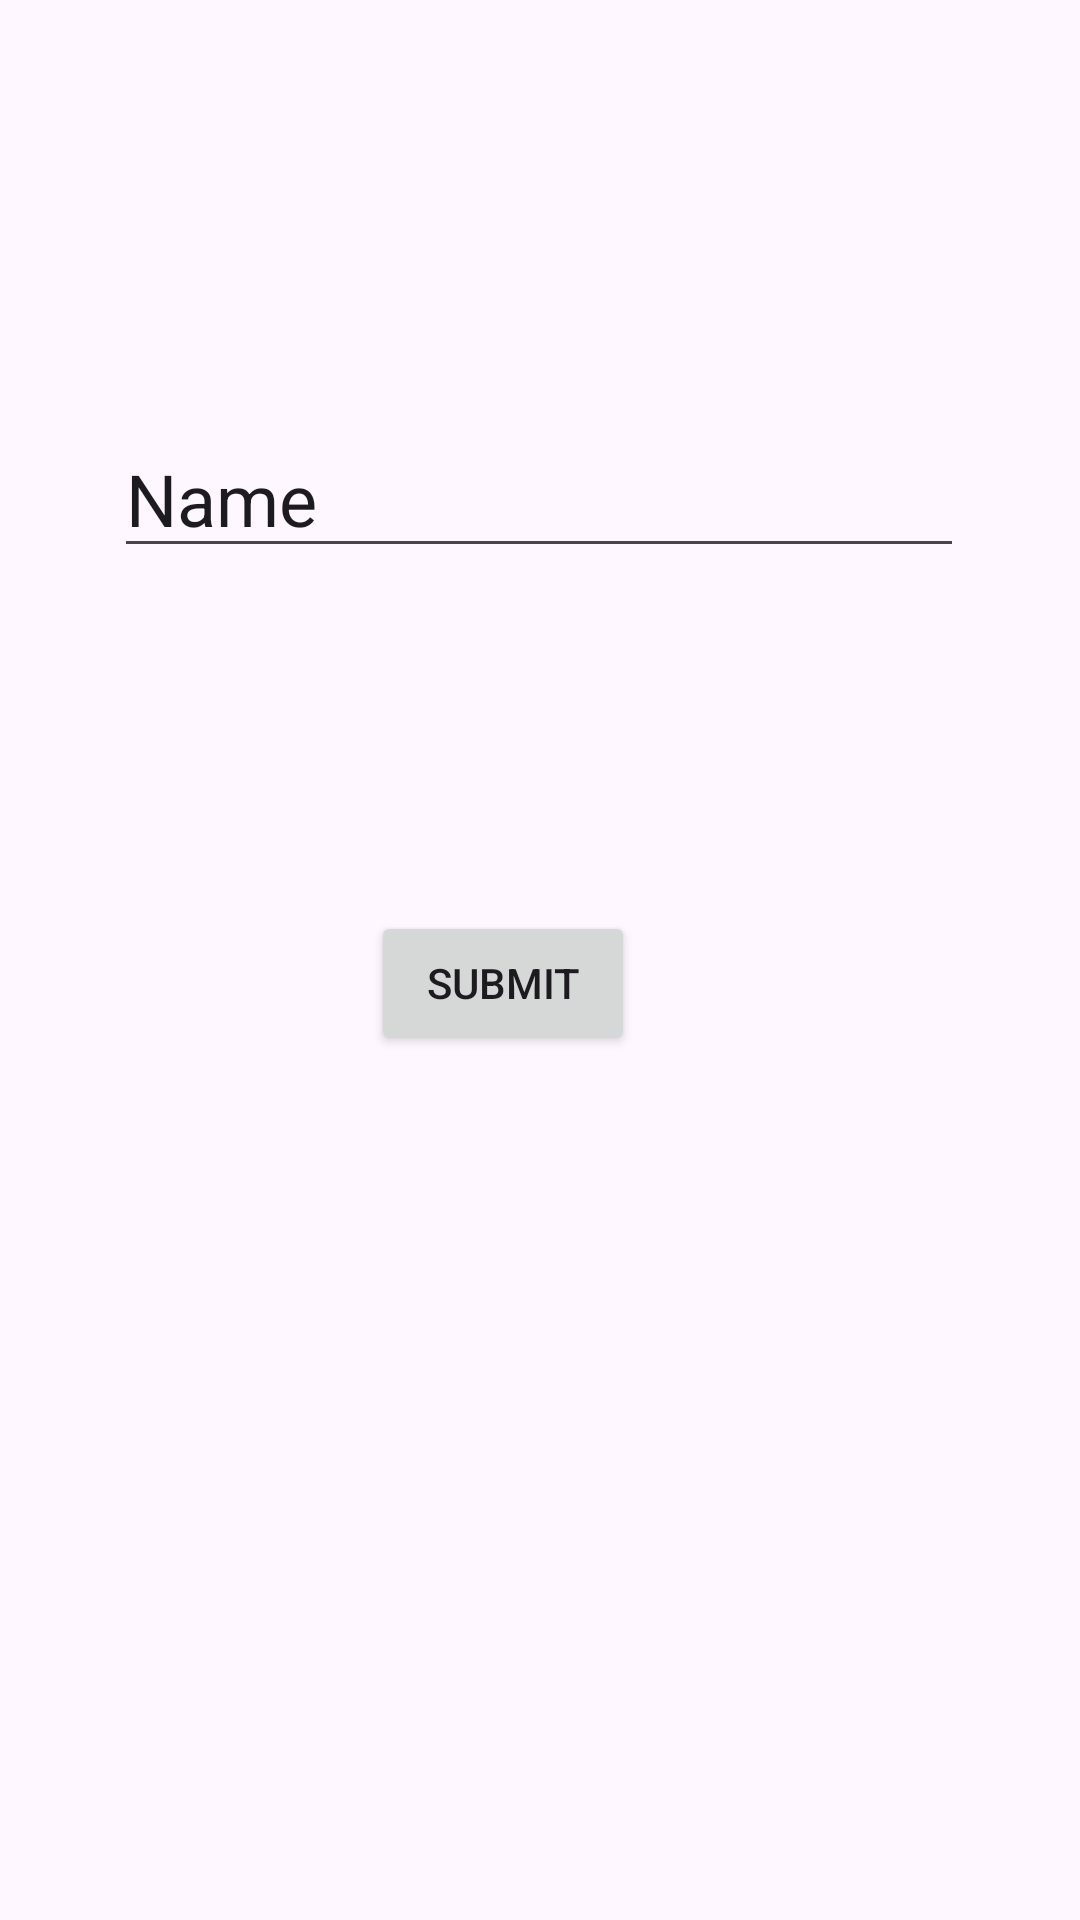

Write the Android layout XML for this screen, with the resource values it uses.
<!-- AndroidManifest.xml: application theme Theme.NavDemo3 -->
<!-- res/layout/fragment_sign_up.xml -->
<?xml version="1.0" encoding="utf-8"?>
<layout xmlns:tools="http://schemas.android.com/tools"
    xmlns:android="http://schemas.android.com/apk/res/android"
    xmlns:app="http://schemas.android.com/apk/res-auto">
<androidx.constraintlayout.widget.ConstraintLayout
    android:id="@+id/frameLayout2"
    android:layout_width="match_parent"
    android:layout_height="match_parent"
    tools:context=".SignUpFragment">

    <EditText
        android:id="@+id/nameText"
        android:layout_width="wrap_content"
        android:layout_height="wrap_content"
        android:ems="10"
        android:inputType="text"
        android:text="Name"
        android:textSize="24sp"
        app:layout_constraintBottom_toBottomOf="parent"
        app:layout_constraintEnd_toEndOf="parent"
        app:layout_constraintHorizontal_bias="0.497"
        app:layout_constraintStart_toStartOf="parent"
        app:layout_constraintTop_toTopOf="parent"
        app:layout_constraintVertical_bias="0.237" />

    <Button
        android:id="@+id/submitBtn"
        android:layout_width="wrap_content"
        android:layout_height="wrap_content"
        android:text="Submit"
        app:layout_constraintBottom_toBottomOf="parent"
        app:layout_constraintEnd_toEndOf="parent"
        app:layout_constraintHorizontal_bias="0.455"
        app:layout_constraintStart_toStartOf="parent"
        app:layout_constraintTop_toTopOf="parent"
        app:layout_constraintVertical_bias="0.513" />
</androidx.constraintlayout.widget.ConstraintLayout>

</layout>
<!-- resources referenced by this layout -->
<resources>
  <style name="Theme.NavDemo3" parent="Base.Theme.NavDemo3" />
  <style name="Base.Theme.NavDemo3" parent="Theme.Material3.DayNight.NoActionBar">
          
          
      </style>
</resources>
